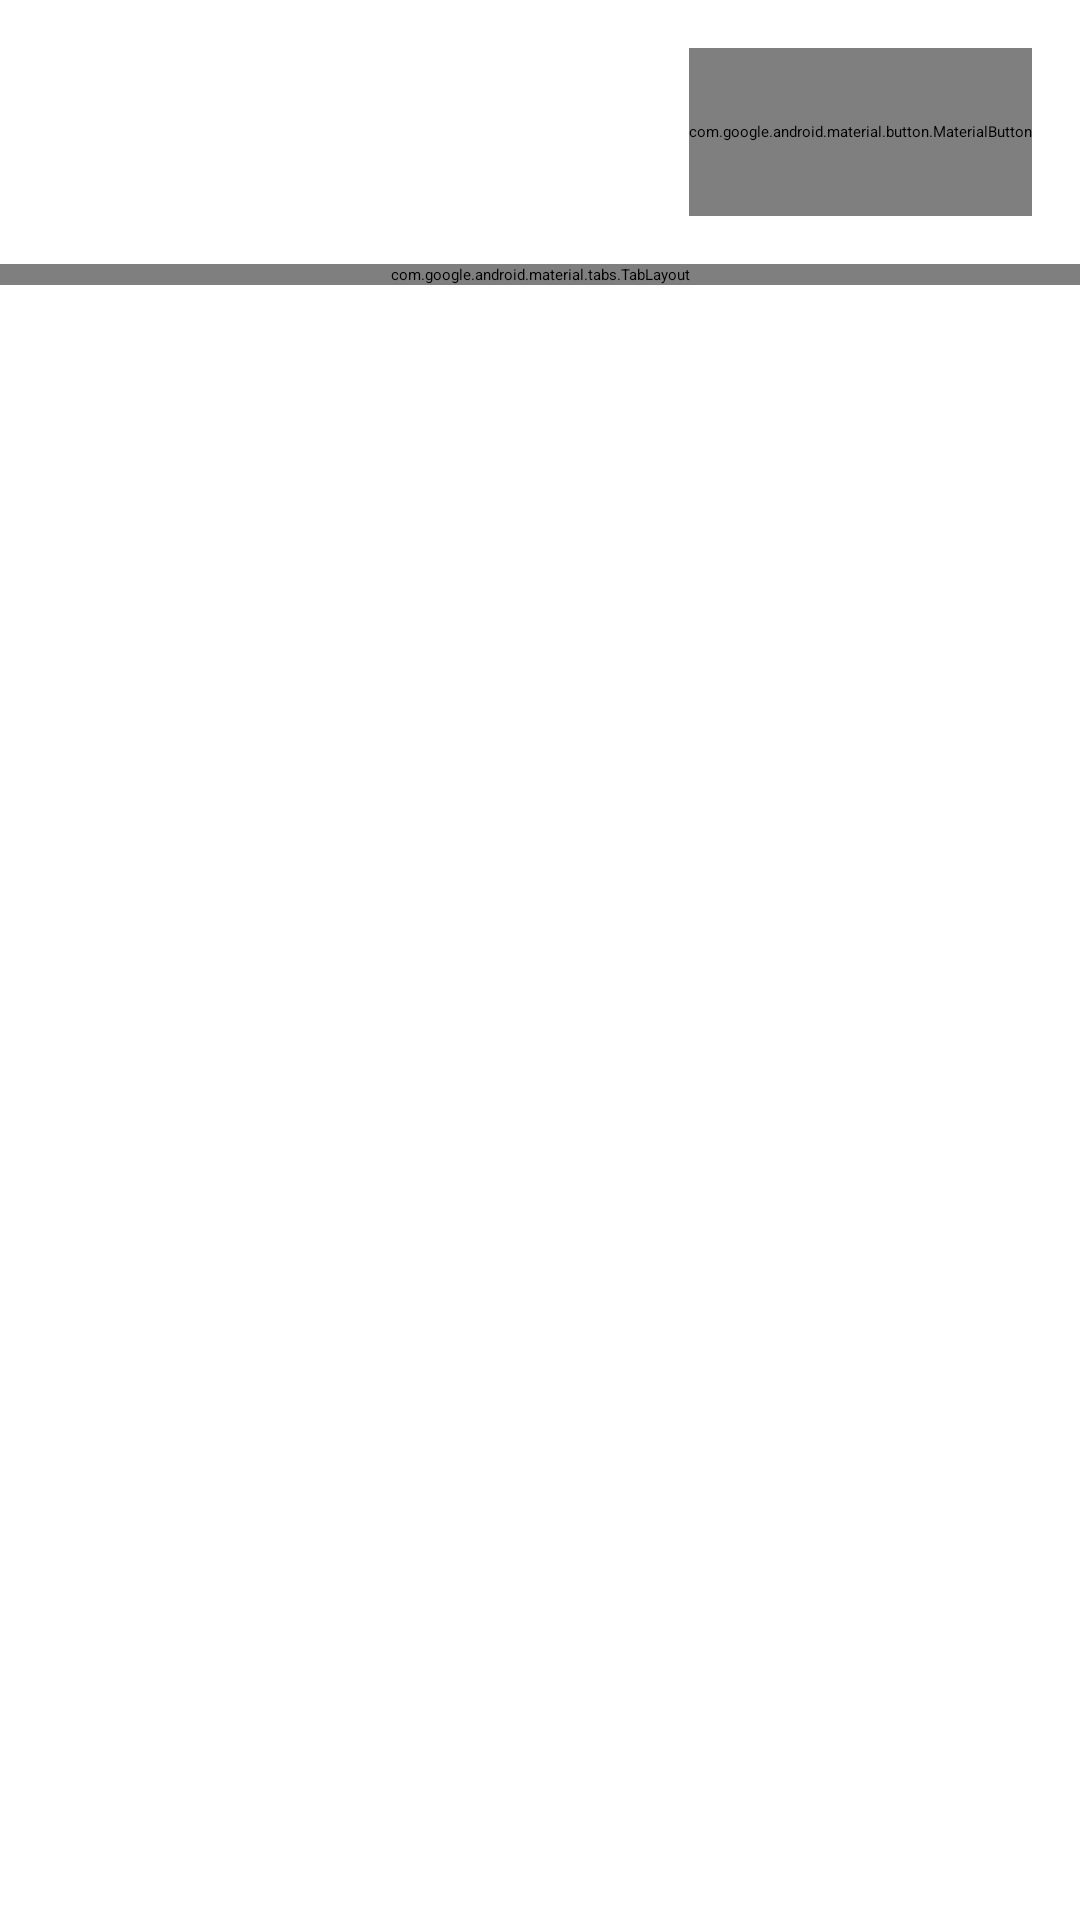

Produce the Android XML layout that renders to this screen, including the resource entries it uses.
<!-- AndroidManifest.xml: activity theme DictionaryManagerTheme -->
<!-- res/layout/activity_dictionary_manager.xml -->
<?xml version="1.0" encoding="utf-8"?>
<LinearLayout xmlns:android="http://schemas.android.com/apk/res/android"
    xmlns:app="http://schemas.android.com/apk/res-auto"
    android:layout_width="match_parent"
    android:layout_height="match_parent"
    android:orientation="vertical"
    android:background="?attr/colorSurface">

    
    <androidx.appcompat.widget.Toolbar
        android:id="@+id/toolbar"
        android:layout_width="match_parent"
        android:layout_height="?attr/actionBarSize"
        android:background="?attr/colorPrimary"
        android:theme="@style/ThemeOverlay.Material3.Dark.ActionBar" />

    
    <LinearLayout
        android:layout_width="match_parent"
        android:layout_height="wrap_content"
        android:orientation="vertical"
        android:padding="16dp"
        android:background="?attr/colorSurfaceVariant">

        <LinearLayout
            android:layout_width="match_parent"
            android:layout_height="wrap_content"
            android:orientation="horizontal"
            android:gravity="center_vertical">

            
            <EditText
                android:id="@+id/search_input"
                android:layout_width="0dp"
                android:layout_height="56dp"
                android:layout_weight="1"
                android:hint="Search words..."
                android:textColorHint="?attr/colorOnSurfaceVariant"
                android:textColor="?attr/colorOnSurface"
                android:background="?attr/colorSurface"
                android:paddingStart="16dp"
                android:paddingEnd="16dp"
                android:singleLine="true"
                android:imeOptions="actionSearch" />

            
            <Spinner
                android:id="@+id/filter_spinner"
                android:layout_width="wrap_content"
                android:layout_height="56dp"
                android:layout_marginStart="8dp"
                android:background="?attr/colorSurface"
                android:paddingStart="12dp"
                android:paddingEnd="12dp" />

            
            <com.google.android.material.button.MaterialButton
                android:id="@+id/reset_button"
                android:layout_width="wrap_content"
                android:layout_height="56dp"
                android:layout_marginStart="8dp"
                android:text="Reset"
                style="@style/Widget.Material3.Button.TonalButton" />
        </LinearLayout>
    </LinearLayout>

    
    <com.google.android.material.tabs.TabLayout
        android:id="@+id/tab_layout"
        android:layout_width="match_parent"
        android:layout_height="wrap_content"
        android:background="?attr/colorSurfaceVariant"
        app:tabTextColor="?attr/colorOnSurfaceVariant"
        app:tabSelectedTextColor="?attr/colorOnSurface"
        app:tabIndicatorColor="?attr/colorPrimary" />

    
    <androidx.viewpager2.widget.ViewPager2
        android:id="@+id/view_pager"
        android:layout_width="match_parent"
        android:layout_height="0dp"
        android:layout_weight="1" />

</LinearLayout>
<!-- resources referenced by this layout -->
<resources>

</resources>
